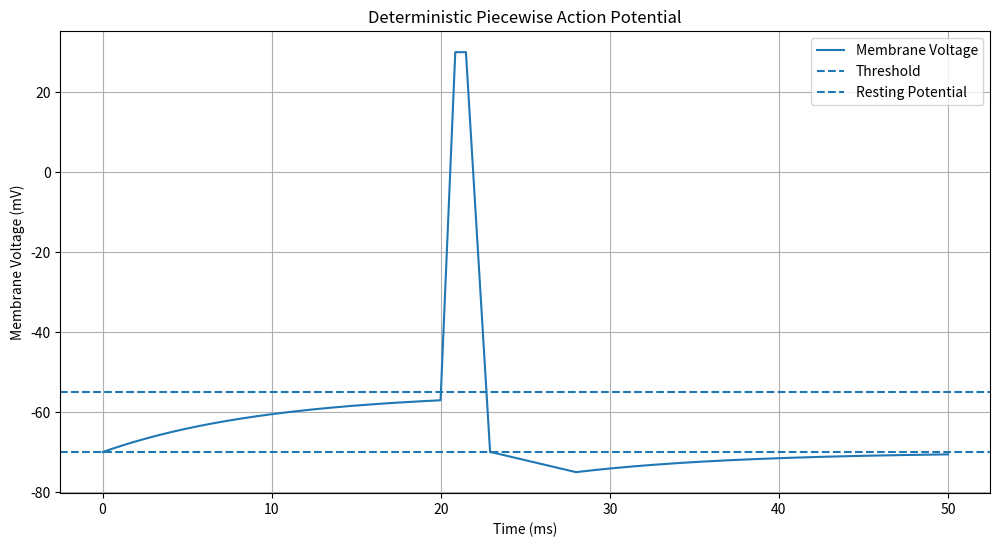

The script that saved this image:
# ==========================================
# NEURON SIMULATION
# DETERMINISTIC PIECEWISE ACTION POTENTIAL
# ==========================================

import matplotlib.pyplot as plt


# ==========================================
# MEMBRANE PARAMETERS
# ==========================================

E_L = -70.0
V_rest = -70.0
V_threshold = -55.0
V_peak = 30.0


# ==========================================
# CURRENT PARAMETERS
# ==========================================

R = 10.0
tau_m = 10.0
C_m = 1.0


# ==========================================
# SIMULATION PARAMETERS
# ==========================================

dt = 0.01
simulation_time = 50.0


# ==========================================
# INITIAL CONDITIONS
# ==========================================

V = V_rest
t = 0.0


# ==========================================
# STORE RESULTS
# ==========================================

times = []
voltages = []


# ==========================================
# SIMULATION LOOP
# ==========================================

while t <= simulation_time:

    # ======================================
    # PHASE 1
    # SUBTHRESHOLD
    # ======================================

    if t < 20.0:

        I_input = 1.5

        dVdt = (
            -(V - E_L)
            + R * I_input
        ) / tau_m

        V = V + dVdt * dt


    # ======================================
    # PHASE 2
    # DEPOLARIZATION
    # ======================================

    elif t < 21.0:

        I_Na = 100.0

        V = V + (
            I_Na / C_m
        ) * dt


        # Prevent overshooting the peak
        if V > V_peak:
            V = V_peak


    # ======================================
    # PHASE 3
    # PEAK
    # ======================================

    elif t < 21.5:

        I_Na = 0.0
        I_K = 0.0

        V = V + (
            (I_Na + I_K) / C_m
        ) * dt


        V = V_peak


    # ======================================
    # PHASE 4
    # REPOLARIZATION
    # ======================================

    elif t < 23.0:

        I_Na = 0.0
        I_K = -70.0

        V = V + (
            I_K / C_m
        ) * dt


        if V < -70.0:
            V = -70.0


    # ======================================
    # PHASE 5
    # HYPERPOLARIZATION
    # ======================================

    elif t < 28.0:

        I_Na = 0.0
        I_K = -1.0

        V = V + (
            I_K / C_m
        ) * dt


        if V < -75.0:
            V = -75.0


    # ======================================
    # PHASE 6
    # RETURN TO BASELINE
    # ======================================

    else:

        I_input = 0.0

        dVdt = (
            -(V - E_L)
            + R * I_input
        ) / tau_m

        V = V + dVdt * dt


    # ======================================
    # SAVE CURRENT STATE
    # ======================================

    times.append(t)
    voltages.append(V)


    # ======================================
    # ADVANCE TIME
    # ======================================

    t += dt


# ==========================================
# GRAPH
# ==========================================

plt.figure(figsize=(12, 6))

plt.plot(
    times,
    voltages,
    label="Membrane Voltage"
)


# ==========================================
# REFERENCE LINES
# ==========================================

plt.axhline(
    V_threshold,
    linestyle="--",
    label="Threshold"
)

plt.axhline(
    V_rest,
    linestyle="--",
    label="Resting Potential"
)


# ==========================================
# GRAPH LABELS
# ==========================================

plt.xlabel("Time (ms)")
plt.ylabel("Membrane Voltage (mV)")

plt.title(
    "Deterministic Piecewise Action Potential"
)

plt.legend()
plt.grid(True)

plt.show()
